Labelled photos from "kumquat", an image-classification folder in conglam56/AutoSort-IoT. The possible labels are: green, reject, ripe.

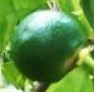
Label: green

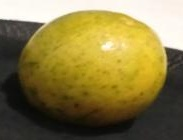
Label: ripe

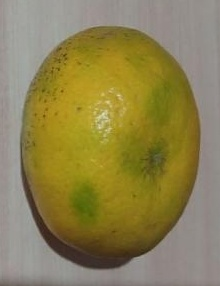
Label: reject

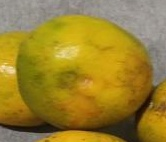
Label: reject

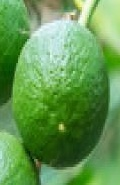
Label: green

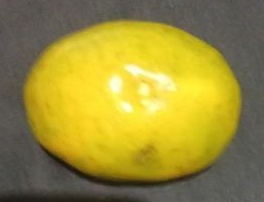
Label: ripe
